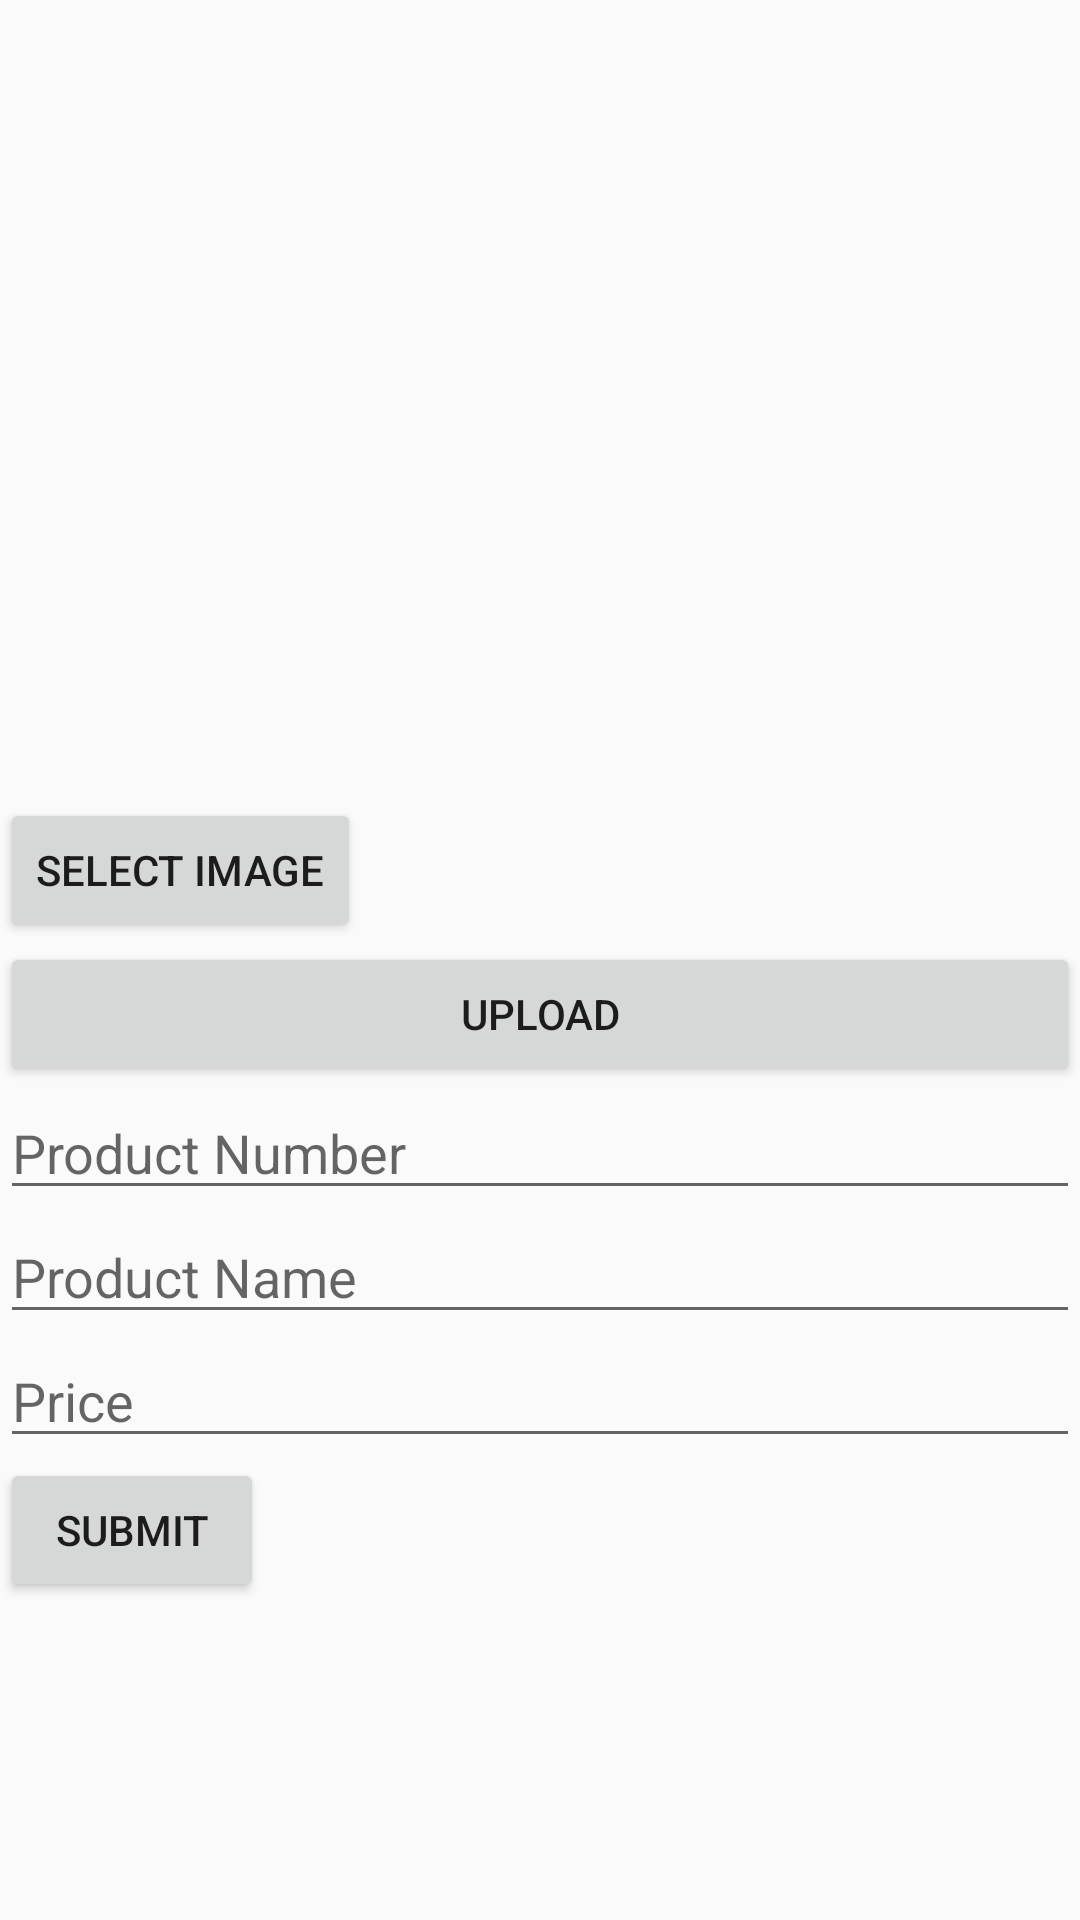

Layout XML and referenced resources for this Android screen:
<!-- AndroidManifest.xml: application theme AppTheme -->
<!-- res/layout/activity_canary_product_entry_fragment.xml -->
<?xml version="1.0" encoding="utf-8"?>
<LinearLayout
    xmlns:android="http://schemas.android.com/apk/res/android"
    android:layout_width="match_parent"
    android:layout_height="match_parent"
    android:orientation="vertical">

    <ImageView
        android:layout_width="300dp"
        android:layout_height="100dp"
        android:id="@+id/image"/>

    <Button
        android:id="@+id/btnSelect"
        android:layout_width="wrap_content"
        android:layout_height="wrap_content"
        android:layout_marginTop="166dp"
        android:text="Select Image" />

    <Button
        android:layout_width="match_parent"
        android:layout_height="wrap_content"
        android:text="upload"
        android:id="@+id/btnUpload"/>

    <EditText
        android:layout_width="match_parent"
        android:layout_height="wrap_content"
        android:id="@+id/edt_product_number"
        android:hint="Product Number"/>

    <EditText
        android:layout_width="match_parent"
        android:layout_height="wrap_content"
        android:id="@+id/edt_product_name"
        android:hint="Product Name"/>
    <EditText
        android:layout_width="match_parent"
        android:layout_height="wrap_content"
        android:id="@+id/edt_price"
        android:hint="Price"/>

    <Button
        android:layout_width="wrap_content"
        android:layout_height="wrap_content"
        android:id="@+id/btn_submit"
        android:text="submit"/>

</LinearLayout>
<!-- resources referenced by this layout -->
<resources>
  <style name="AppTheme" parent="Theme.AppCompat.Light.DarkActionBar">
          
          <item name="colorPrimary">@color/colorPrimary</item>
          <item name="colorPrimaryDark">@color/colorPrimaryDark</item>
          <item name="colorAccent">@color/colorAccent</item>
      </style>
  <!-- not gathered from this repository: default colours our renderer supplied (Android Studio template values) -->
  <color name="colorPrimary">#FF6200EE</color>
  <color name="colorPrimaryDark">#FF3700B3</color>
  <color name="colorAccent">#FF03DAC5</color>
</resources>
